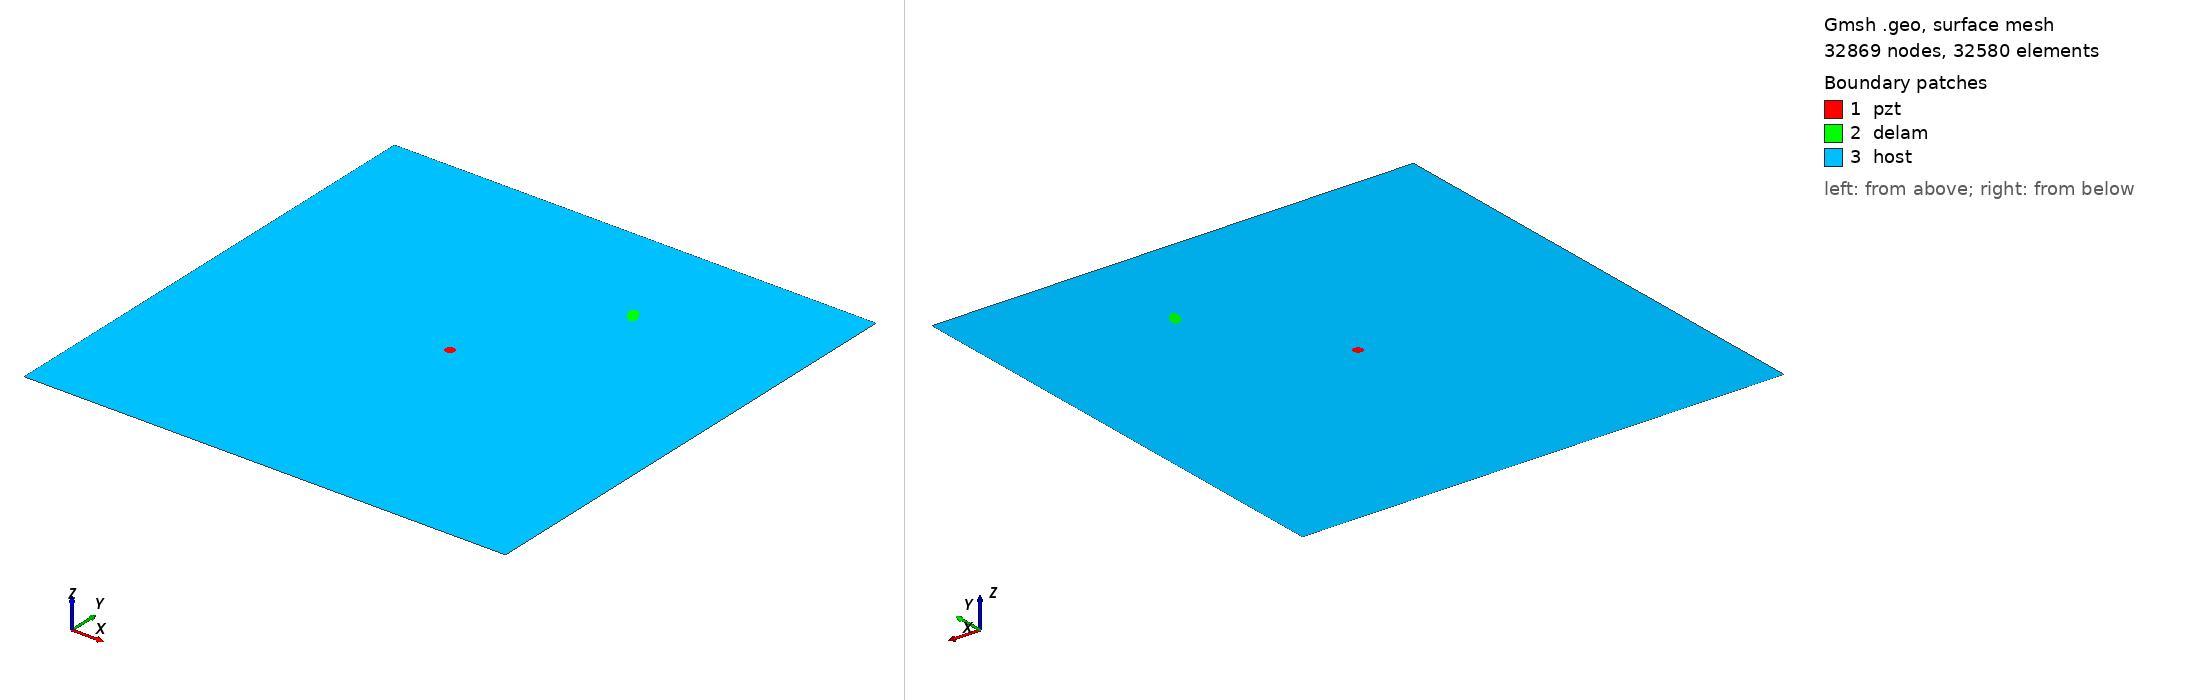

Gmsh geometry script, surface-meshed: 32869 nodes, 32580 surface elements. Boundary patches (legend numbers): 1 pzt, 2 delam, 3 host. Left view from above one corner, right view from below the opposite corner. Legend entries are the model's physical surfaces. The drawing asked Gmsh for element sizes between 1% and 20% of the model's largest extent; the script's own settings can give other sizes.

=== m2_214_delam1_position_no_77_a_10mm_b_5mm_angle_120.geo (drawn) ===
SetFactory("OpenCASCADE");
L=0.500000; 
W=0.500000; 
a=0.010000; 
b=0.005000; 
x=0.333333; 
y=0.388889; 
alpha=0.666667 *Pi; 
r=0.005000; 
xpzt=0.250000; 
ypzt=0.250000; 
//+
Point(1) = {0, 0, 0, 1.0};
//+
Point(2) = {L, 0, 0, 1.0};
//+
Point(3) = {L, W, 0, 1.0};
//+
Point(4) = {0, W, 0, 1.0};
//+
Line(1) = {1, 2};
//+
Line(2) = {2, 3};
//+
Line(3) = {3, 4};
//+
Line(4) = {4, 1};
//+
Circle(5) = {xpzt, ypzt, -0, r, 0, 2*Pi};
//+
Ellipse(6) = {x, y, -0, a, b, 0, 2*Pi};
//+
Rotate {{0, 0, 1}, {x, y, 0}, alpha} {
  Curve{6}; 
}
//+
Curve Loop(1) = {4, 1, 2, 3};
//+
Curve Loop(2) = {6};
//+
Curve Loop(3) = {5};
//+
Curve Loop(4) = {6};
//+
Curve Loop(5) = {5};
//+
Plane Surface(1) = {5};
//+
Plane Surface(2) = {4};
//+
Plane Surface(3) = {1, 2, 3};
//+
Point(9) = {xpzt, ypzt, 0, 1.0};
//+
Point{9} In Surface {1};// mesh node at centre of pzt
//+
Physical Surface("pzt") = {1};
//+
Physical Surface("delam") = {2};
//+
Physical Surface("host") = {3};

Mesh.Algorithm = 6; // Frontal
Mesh.CharacteristicLengthFactor = 0.070000;
Mesh.CharacteristicLengthMin = 0.001000;
Mesh.CharacteristicLengthMax = 0.200000;
Mesh.RecombineAll = 1; // Apply recombination algorithm
Mesh.SubdivisionAlgorithm = 1; // 1: all quadrangles
Mesh.Smoothing = 1;
